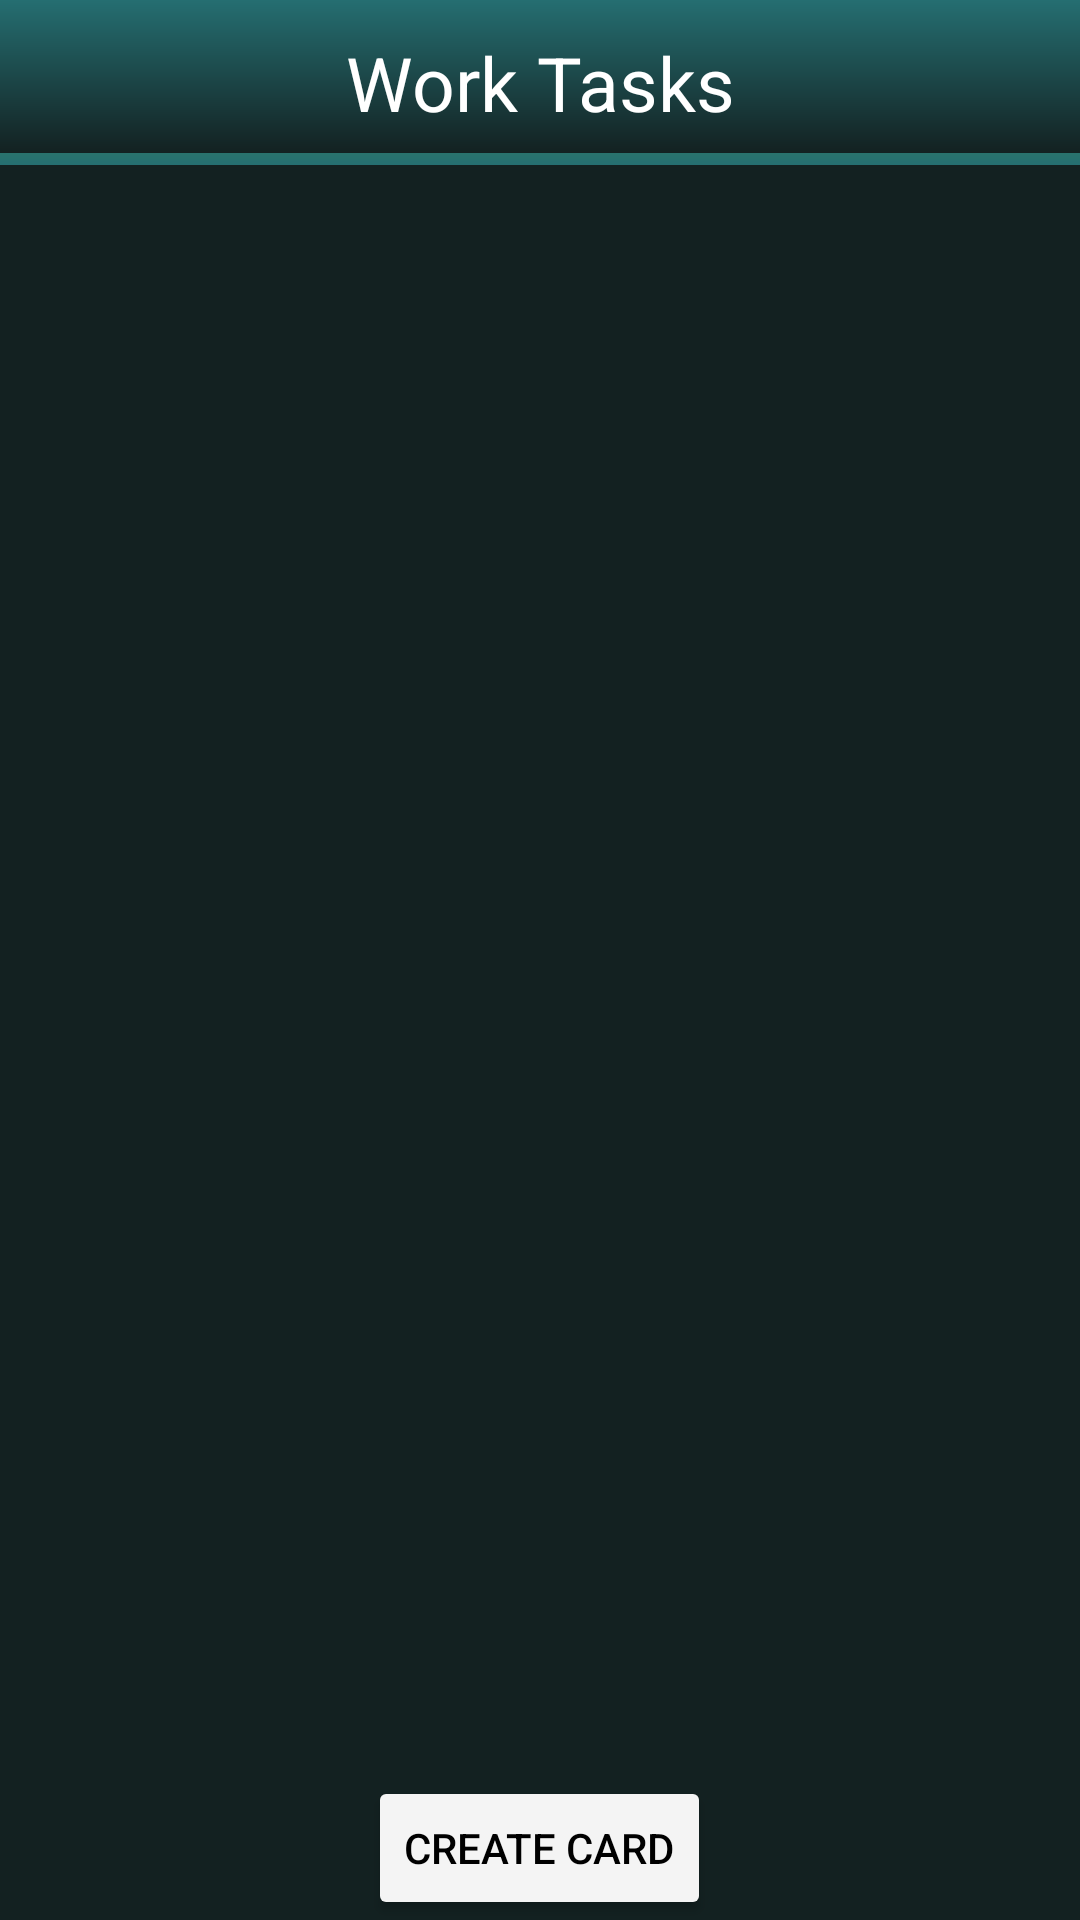

Here is an Android app screen rendered from its layout file. Give the layout XML and the strings, colors and styles it references.
<!-- AndroidManifest.xml: application theme Theme.ListAPP -->
<!-- res/layout/office_card_fragment.xml -->
<?xml version="1.0" encoding="utf-8"?>
<RelativeLayout xmlns:android="http://schemas.android.com/apk/res/android"
    xmlns:app="http://schemas.android.com/apk/res-auto"
    xmlns:tools="http://schemas.android.com/tools"
    android:layout_width="match_parent"
    android:layout_height="match_parent"
    android:background="#132121"

    >

    <TextView
        android:layout_width="match_parent"
        android:layout_height="55dp"
        android:text="Work Tasks"
        android:textSize="25dp"

        android:gravity="center"
        android:id="@+id/heading"
        android:textColor="@color/white"
        android:background="@drawable/fragment_heading_bg" />

    <androidx.recyclerview.widget.RecyclerView
        android:id="@+id/recyclerView_textcard"
        android:layout_width="match_parent"
        android:layout_height="match_parent"
        android:layout_below="@+id/heading"
        android:layout_marginLeft="10dp"
        android:divider="@color/black"
        tools:ignore="InvalidId" />




    <Button
        android:id="@+id/create_button_textCard"
        android:layout_width="wrap_content"
        android:layout_height="wrap_content"
        android:textColor="@color/black"
        android:clickable="true"
        android:layout_centerHorizontal="true"
        android:layout_alignParentBottom="true"
        android:backgroundTint="#F4F4F4"
        android:text="Create Card" />


</RelativeLayout>
<!-- resources referenced by this layout -->
<resources>
  <!-- drawable fragment_heading_bg (drawable) -->
  <layer-list xmlns:android="http://schemas.android.com/apk/res/android">
      
      <item>
          <shape android:shape="rectangle">
              <gradient
                  android:startColor="#256E71"
              android:endColor="#5EAE31"
              android:angle="90" /> 
          </shape>
      </item>
  
      
      <item android:left="0dp" android:right="0dp" android:top="0dp" android:bottom="4dp">
          <shape android:shape="rectangle">
              <gradient
                  android:startColor="#132121"
                  android:endColor="#256E71"
                  android:angle="90" /> 
          </shape>
      </item>
  </layer-list>
  <style name="Theme.ListAPP" parent="Base.Theme.ListAPP" />
  <style name="Base.Theme.ListAPP" parent="Theme.Material3.DayNight.NoActionBar">
          
  
          <item name="android:statusBarColor" tools:targetApi="l">#51CDBA</item>
          
      </style>
  <!-- not gathered from this repository: default colours our renderer supplied (Android Studio template values) -->
  <color name="black">#FF000000</color>
  <color name="white">#FFFFFFFF</color>
</resources>
